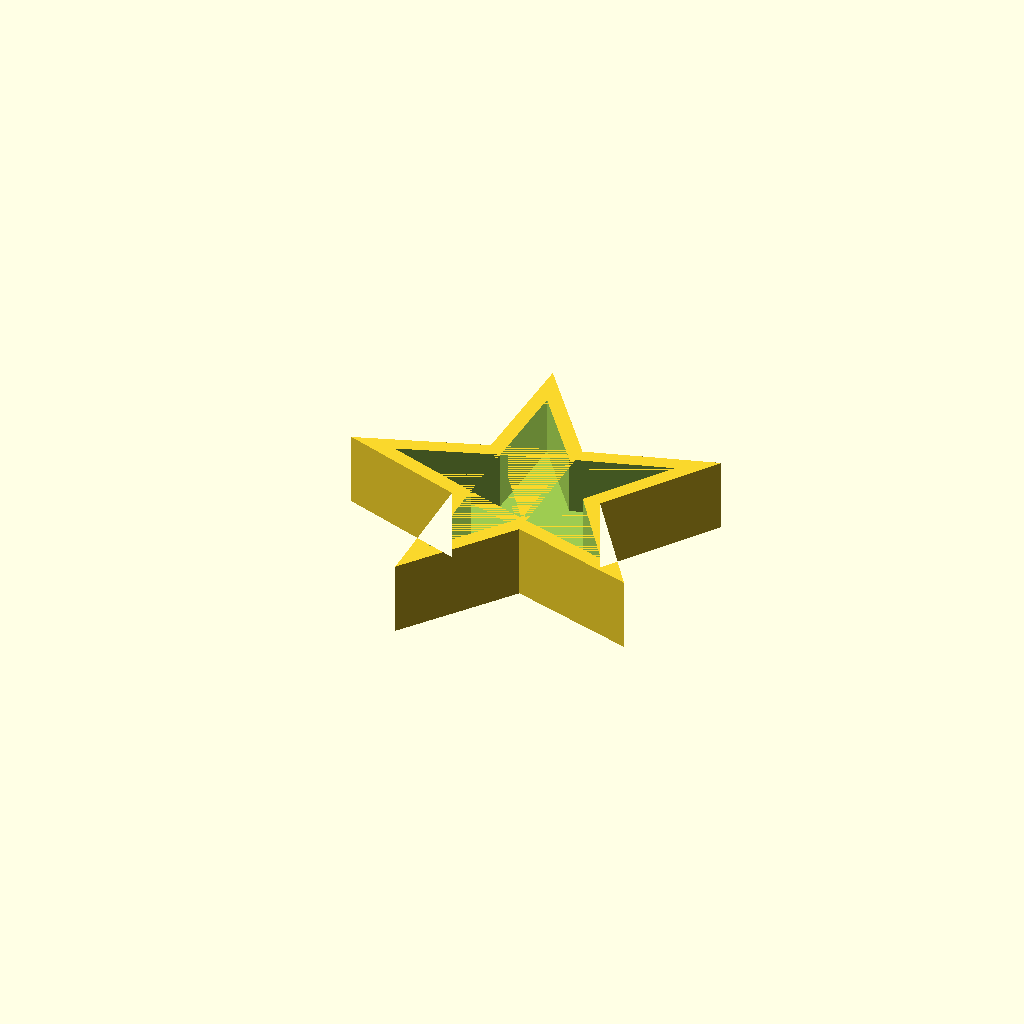
Cell 1: the model at its default parameters.
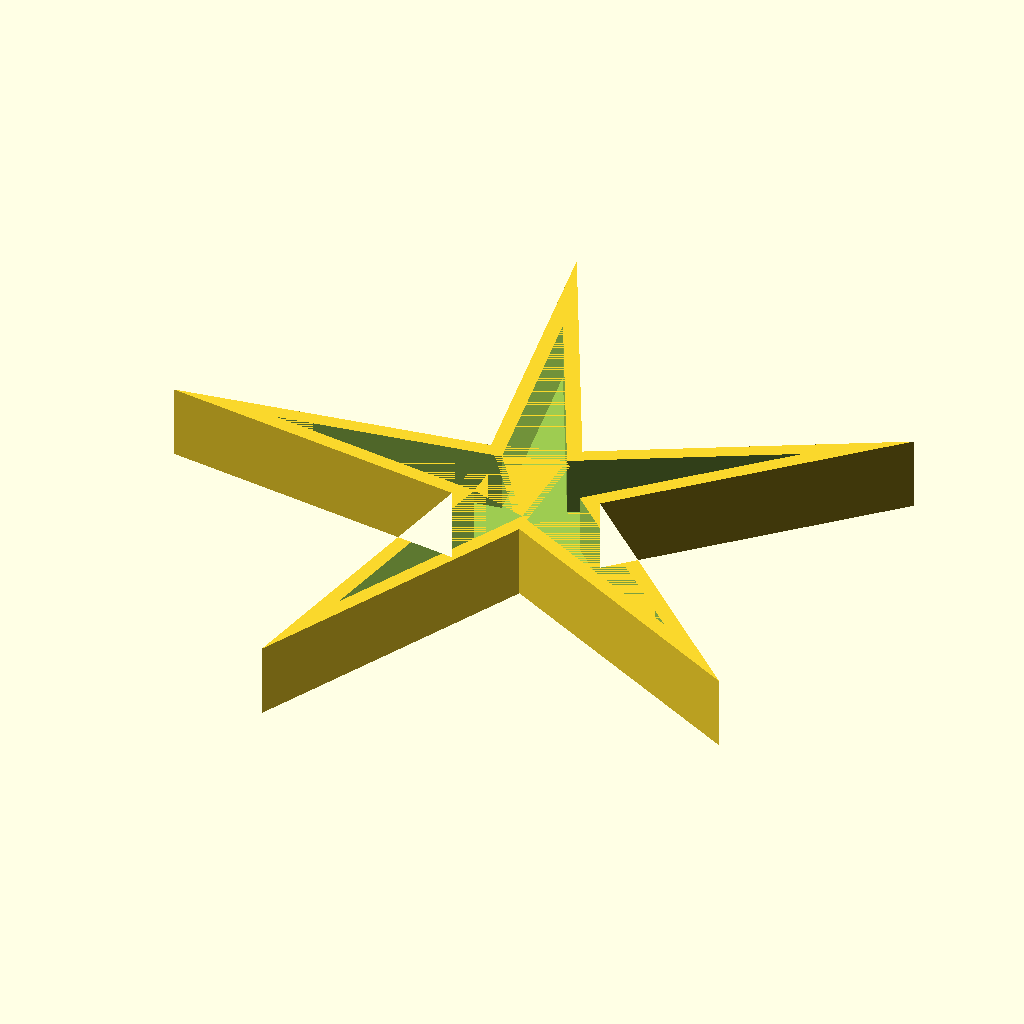
Cell 2 — outer_radius set to 50, the other parameters unchanged.
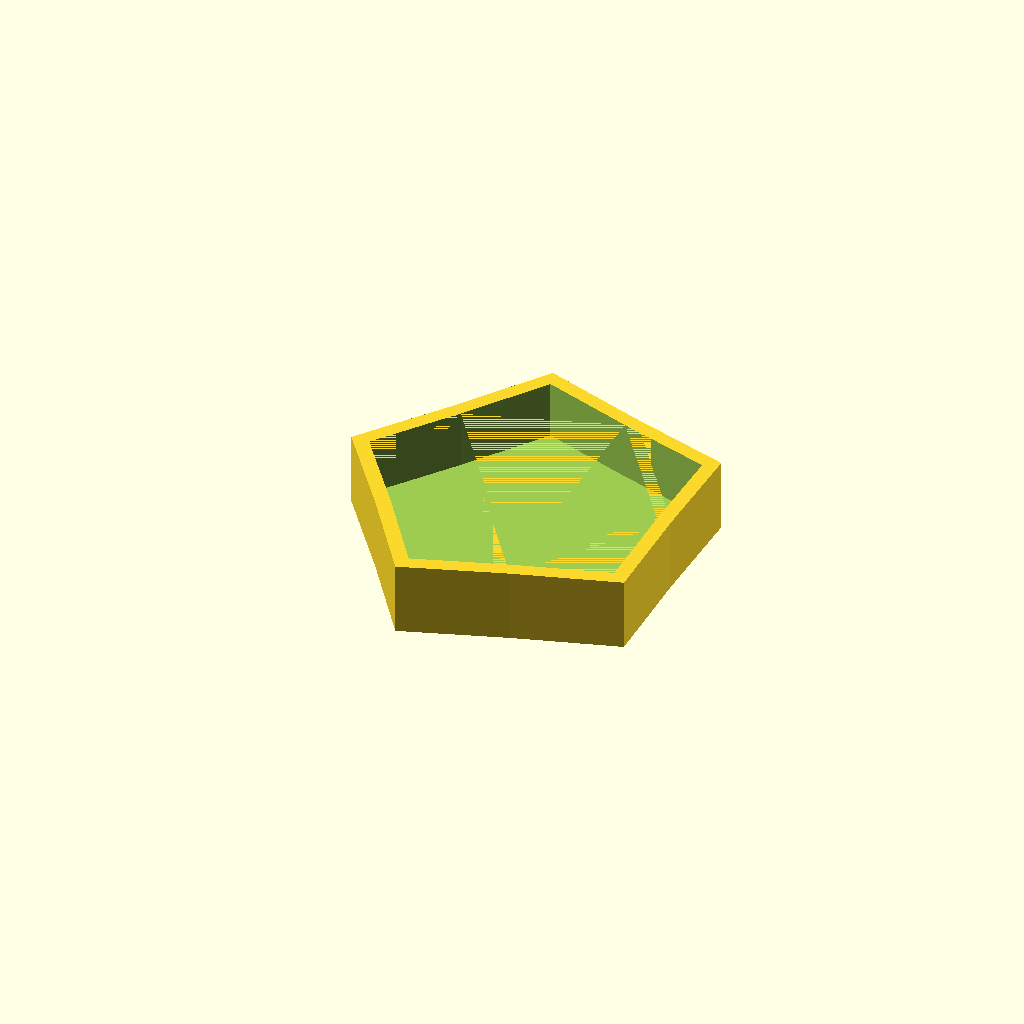
Cell 3 — inner_radius set to 20, the other parameters unchanged.
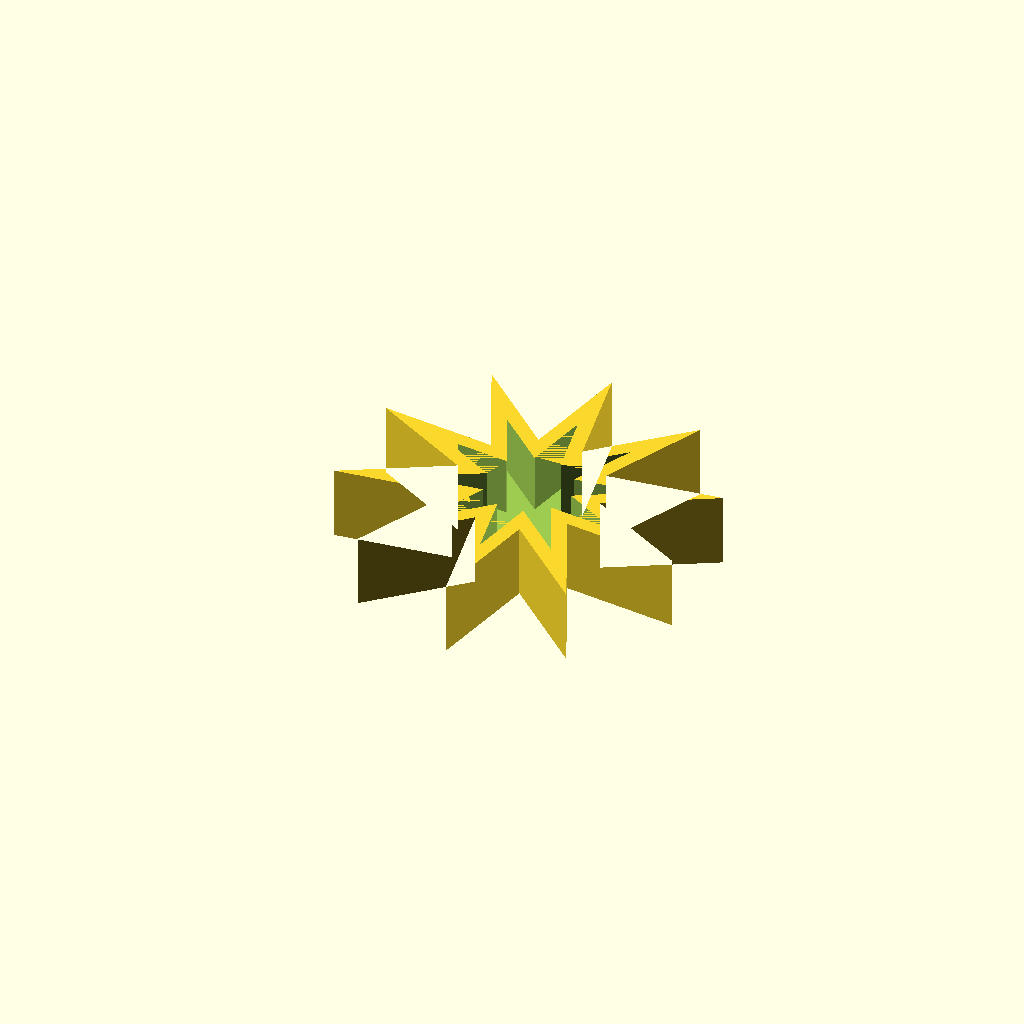
Cell 4: spikes = 10 (everything else at default).
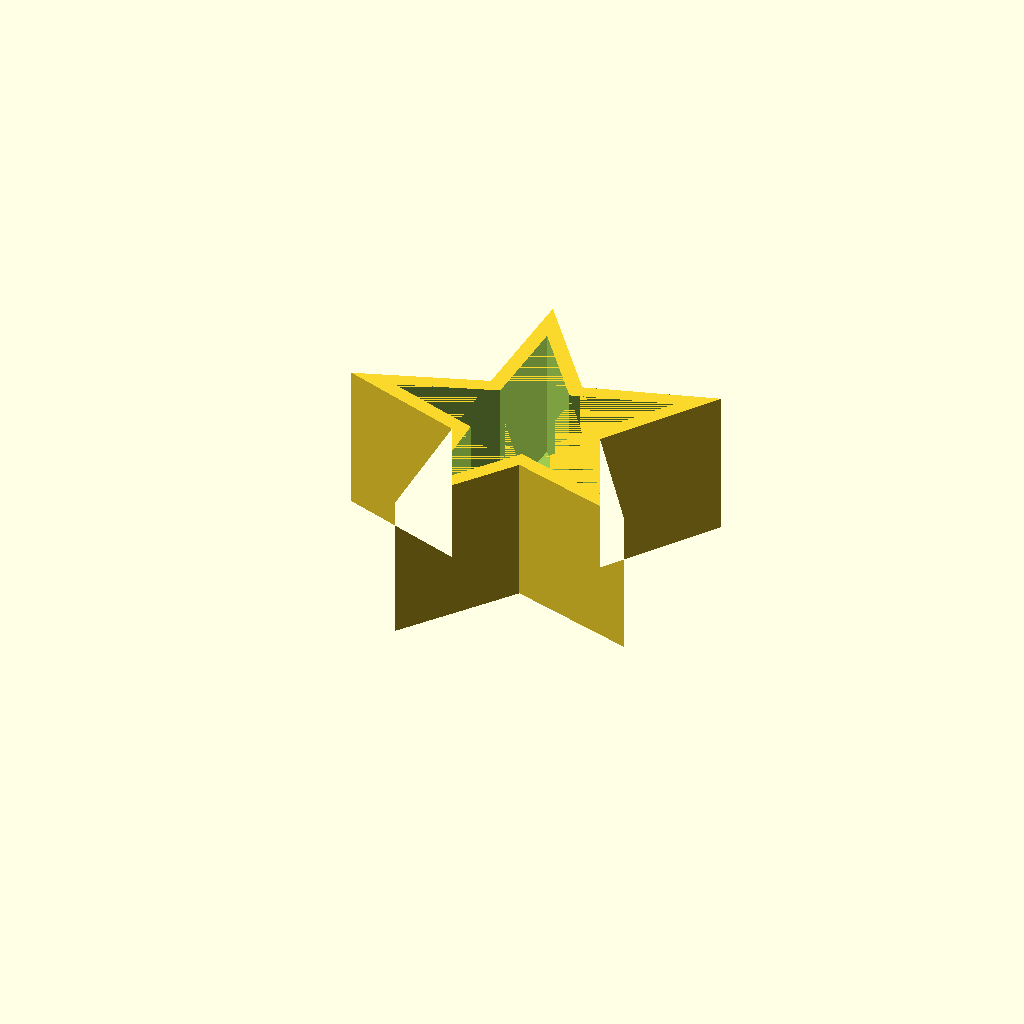
Cell 5: the same model with height = 20.
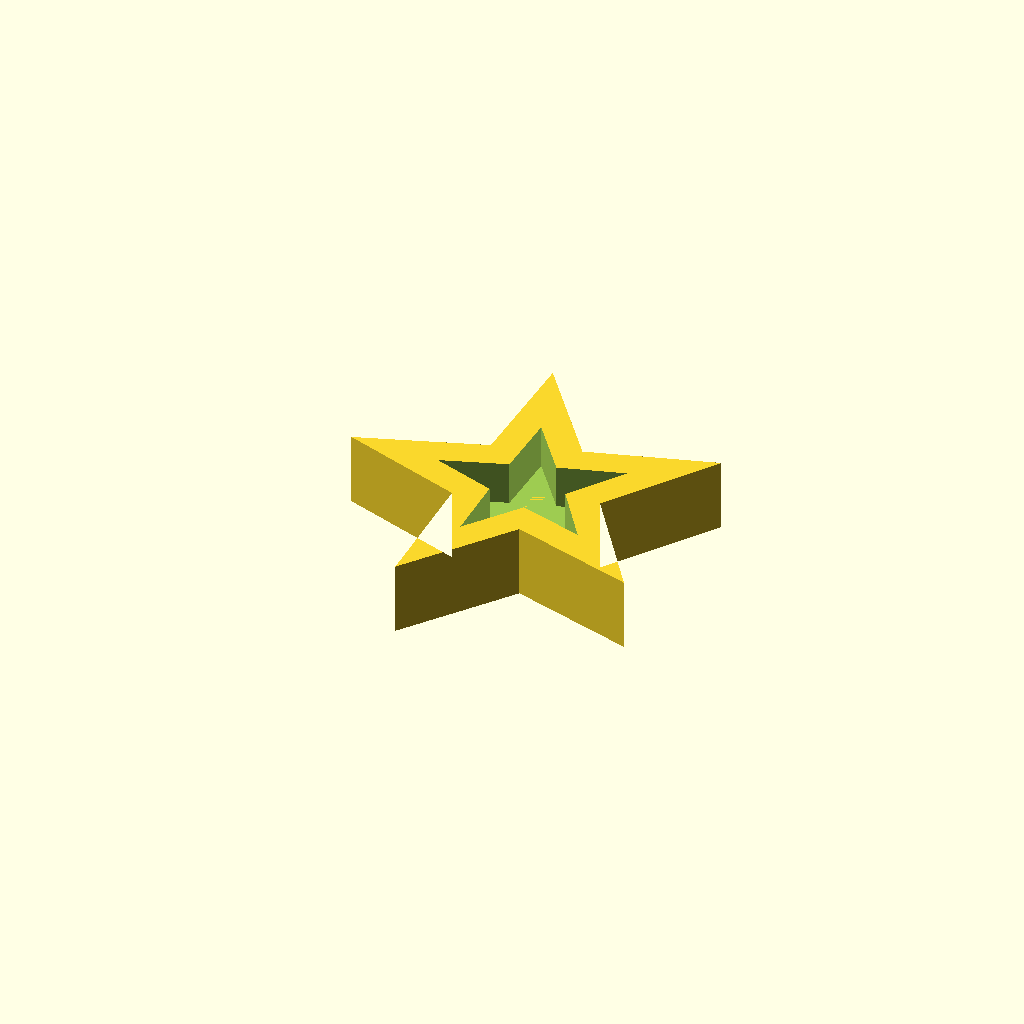
Cell 6: the same model with width = 4.
One fixed orthographic camera (rotation 55°, 0°, 25°; colour scheme Cornfield) for every cell.
Source of the model, inputs/thingiverse/files/thing-2639618/files/star.scad:

// outer points radius
outer_radius = 25;
// inner points radius
inner_radius = 10;
// number of spikes
spikes       = 5;
// heigth
height       = 10;
// wall width (width == 0: solid)
width        = 2;
// top is wider/narrower than bottom
scale        = 1;


module starBox(ro = 1, ri = 2, n = 5, h = 1, w = 0.2, s = 1)
{
  // create 2d vector shape: star
  poly = [for(i=[0:(2*n-1)])
      (i%2==0)?
        [ri*cos(180*i/n),ri*sin(180*i/n)]:
        [ro*cos(180*i/n),ro*sin(180*i/n)]
      ];

  difference()
  {
    linear_extrude(h, scale=s)
      polygon(points=poly) ;
    if ((w > 0) && (s != 0))
      translate([0,0,w])
        linear_extrude(h-w*0.999, scale=s)
        offset(delta=-w)
        polygon(points=poly) ;
    }
}


starBox(ro = outer_radius,
        ri = inner_radius,
        n  = spikes,
        h  = height,
        w  = width,
        s  = scale) ;
Customizer parameters (derived from the source; name, type, default, range or options):
outer_radius: number, default 25
inner_radius: number, default 10
spikes: number, default 5
height: number, default 10
width: number, default 2
scale: number, default 1
